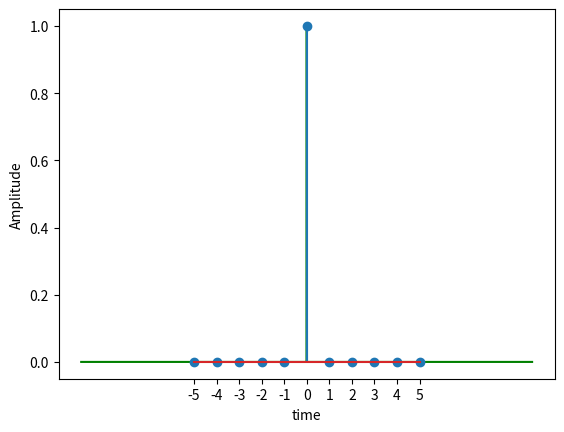

Write the Python code that produced this figure.
import matplotlib.pyplot as plt 
import numpy as np
t= np.arange(-10,10,0.01)

y=np.zeros(len(t))
y[np.isclose(t,0,atol=0.00000001)]=1
plt.plot(t,y,"g")
plt.xlabel('time')
plt.ylabel('Amplitude')
plt.show()

n=np.arange(-5,6)
x=np.zeros_like(n)
x[n==0]=1
plt.stem(n,x)
plt.xticks(n);
plt.xlabel('time')
plt.ylabel('Amplitude')